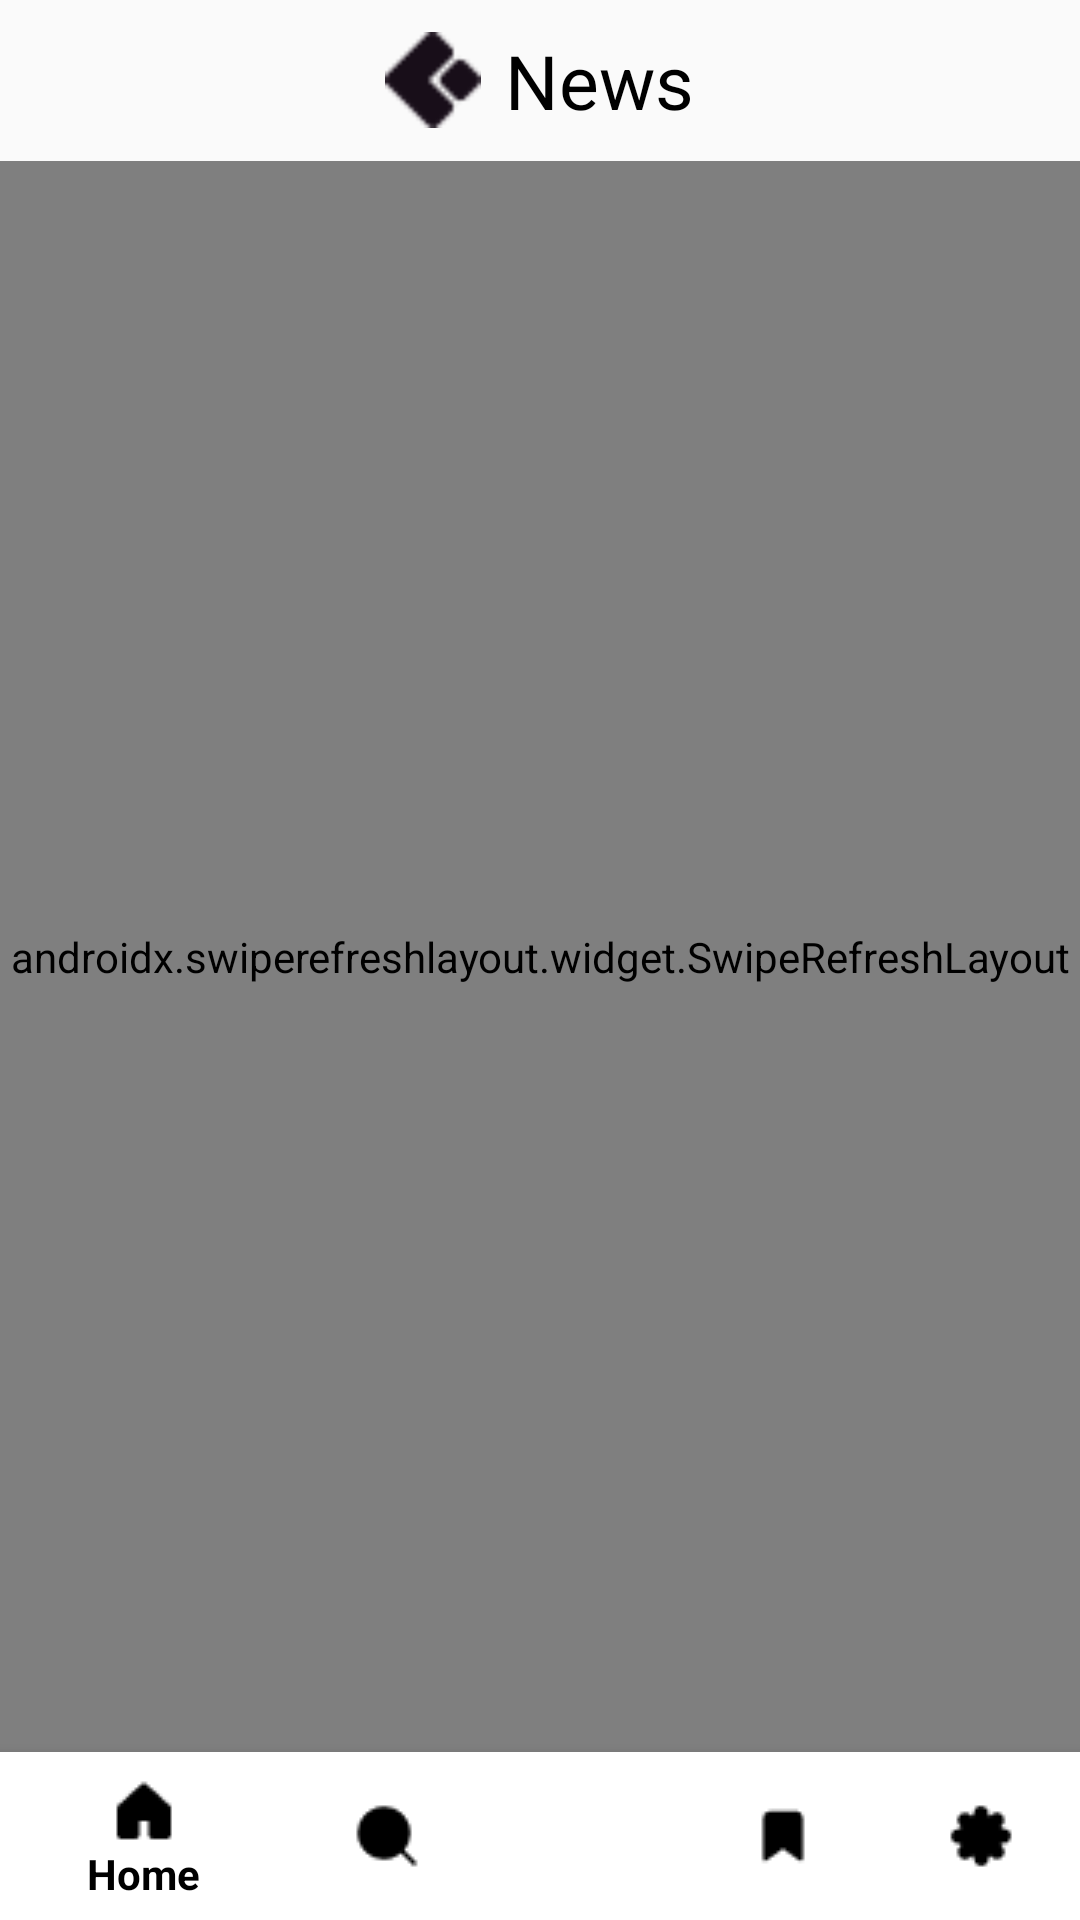

Write the Android layout XML for this screen, with the resource values it uses.
<!-- AndroidManifest.xml: application theme Theme.NewsApp -->
<!-- res/layout/activity_main.xml -->
<?xml version="1.0" encoding="utf-8"?>
<androidx.constraintlayout.widget.ConstraintLayout xmlns:android="http://schemas.android.com/apk/res/android"
    xmlns:app="http://schemas.android.com/apk/res-auto"
    xmlns:tools="http://schemas.android.com/tools"
    android:id="@+id/main"
    android:layout_width="match_parent"
    android:layout_height="match_parent"
    tools:context=".MainActivity">

    <LinearLayout
        android:id="@+id/lnlHome"
        android:layout_width="match_parent"
        android:layout_height="0dp"
        android:orientation="vertical"
        app:layout_constraintBottom_toTopOf="@id/bottomNavigationView"
        app:layout_constraintTop_toTopOf="parent">

        <LinearLayout
            android:id="@+id/linearLayoutLogo"
            android:layout_width="match_parent"
            android:layout_height="wrap_content"
            android:gravity="center"
            android:orientation="horizontal"
            android:paddingTop="10dp"
            android:paddingBottom="10dp">

            <ImageView
                android:layout_width="32dp"
                android:layout_height="32dp"
                android:layout_marginEnd="8dp"
                android:src="@drawable/news_logo" />

            <TextView
                android:layout_width="wrap_content"
                android:layout_height="wrap_content"
                android:text="News"
                android:textColor="@color/black"
                android:textSize="25sp" />
        </LinearLayout>

        <FrameLayout
            android:id="@+id/frameLayout"
            android:layout_width="match_parent"
            android:layout_height="match_parent">

            <LinearLayout
                android:layout_width="match_parent"
                android:layout_height="match_parent"
                android:orientation="vertical">
                <androidx.recyclerview.widget.RecyclerView
                    android:id="@+id/rvCategory"
                    android:layout_width="match_parent"
                    android:layout_height="wrap_content" />

                <SearchView
                    android:id="@+id/svSearch"
                    android:layout_width="match_parent"
                    android:layout_height="wrap_content"
                    android:layout_marginLeft="10dp"
                    android:layout_marginTop="20dp"
                    android:layout_marginRight="10dp"
                    android:layout_marginBottom="10dp"
                    android:background="#ccc"
                    android:focusable="true"
                    android:focusableInTouchMode="true"
                    android:queryHint="Tìm kiếm bài viết"
                    android:searchHintIcon="@drawable/baseline_search_24"
                    android:textSize="18sp"
                    android:visibility="gone" />

                <TextView
                    android:visibility="gone"
                    android:id="@+id/tvBookmark"
                    android:layout_width="match_parent"
                    android:layout_height="wrap_content"
                    android:text="Tin đã lưu"
                    android:layout_marginLeft="20dp"
                    android:layout_marginBottom="20dp"
                    android:textSize="30sp"
                    android:textStyle="bold"/>
                <TextView
                    android:visibility="gone"
                    android:id="@+id/tvHistory"
                    android:layout_width="match_parent"
                    android:layout_height="wrap_content"
                    android:text="Lịch sử đọc"
                    android:layout_marginLeft="20dp"
                    android:layout_marginBottom="20dp"
                    android:textSize="30sp"
                    android:textStyle="bold"/>

                <androidx.swiperefreshlayout.widget.SwipeRefreshLayout
                    android:layout_width="match_parent"
                    android:layout_height="match_parent"
                    android:layout_below="@id/rvCategory"
                    android:id="@+id/swipeRefreshLayout">

                    <androidx.recyclerview.widget.RecyclerView
                        android:id="@+id/rvNews"
                        android:layout_width="match_parent"
                        android:layout_height="match_parent"
                        app:layout_constraintTop_toBottomOf="@id/rvCategory" />
                </androidx.swiperefreshlayout.widget.SwipeRefreshLayout>


            </LinearLayout>
        </FrameLayout>
    </LinearLayout>

    
    <ProgressBar
        android:id="@+id/progressBar"
        style="?android:attr/progressBarStyleLarge"
        android:layout_width="wrap_content"
        android:layout_height="wrap_content"
        app:layout_constraintBottom_toBottomOf="@+id/lnlHome"
        app:layout_constraintEnd_toEndOf="parent"
        app:layout_constraintStart_toStartOf="parent"
        android:visibility="gone" />

    <com.google.android.material.bottomnavigation.BottomNavigationView
        android:id="@+id/bottomNavigationView"
        android:layout_width="match_parent"
        android:layout_height="wrap_content"
        android:padding="0dp"
        app:itemIconTint="@color/black"
        app:itemTextColor="@color/black"
        app:layout_constraintBottom_toBottomOf="parent"
        app:layout_constraintEnd_toEndOf="parent"
        app:layout_constraintStart_toStartOf="parent"
        android:background="#FFF"
        app:menu="@menu/bottom_nav_menu"
        android:fitsSystemWindows="true"/>
</androidx.constraintlayout.widget.ConstraintLayout>
<!-- resources referenced by this layout -->
<resources>
  <color name="black">#FF000000</color>
  <!-- drawable news_logo: png bitmap (drawable, 463 bytes) -->
  <style name="Theme.NewsApp" parent="Base.Theme.NewsApp" />
  <style name="Base.Theme.NewsApp" parent="Theme.AppCompat.Light.NoActionBar">
          
          
      </style>
</resources>
